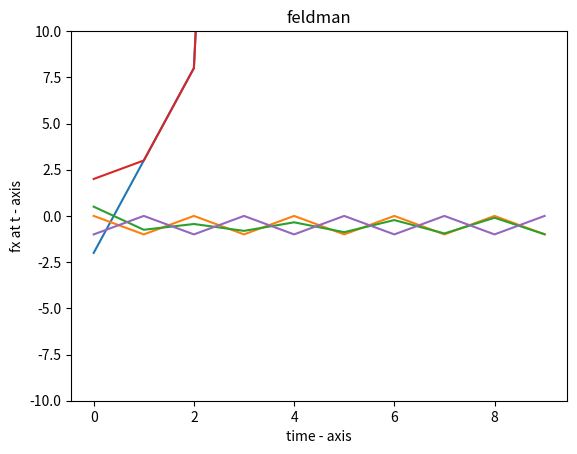

Write the Python code that produced this figure.
# time plot 

# importing the required module 
import matplotlib.pyplot as plt 
    
    
def f(x):
    return (x)**2 -1


# lists to hold datat for plots
t = [0]
fx1 =[]
fx2 =[]
fx3 =[]
fx4 =[]
fx5 =[]
#inital seeds
ix1 = -2
ix2 = 0
ix3 = 0.5
ix4 = 2
ix5 = -1
fx1.append(ix1)
fx2.append(ix2)
fx3.append(ix3)
fx4.append(ix4)
fx5.append(ix5)

for i in range (1,10):
    #send to function
    rx1= f(ix1)
    rx2= f(ix2)
    rx3= f(ix3)
    rx4= f(ix4)
    rx5= f(ix5)
    #append them
    fx1.append(rx1)
    fx2.append(rx2)
    fx3.append(rx3)
    fx4.append(rx4)
    fx5.append(rx5)
    t.append(i)
    #swap
    ix1,ix2,ix3,ix4, ix5= rx1,rx2,rx3,rx4,rx5
    
print(t)
print(fx1)
print(fx2)
print(fx3)
print(fx4)
print(fx5)
    
# plotting the points  
plt.plot(t, fx1)
plt.plot(t, fx2)
plt.plot(t, fx3)
plt.plot(t, fx4)
plt.plot(t, fx5)
    
# naming the x axis 
plt.xlabel('time - axis') 
# naming the y axis 
plt.ylabel('fx at t - axis') 
    
# giving a title to my graph 
plt.title('feldman') 
    
# function to show the plot
plt.ylim([-10, 10])
plt.show()     
    
    